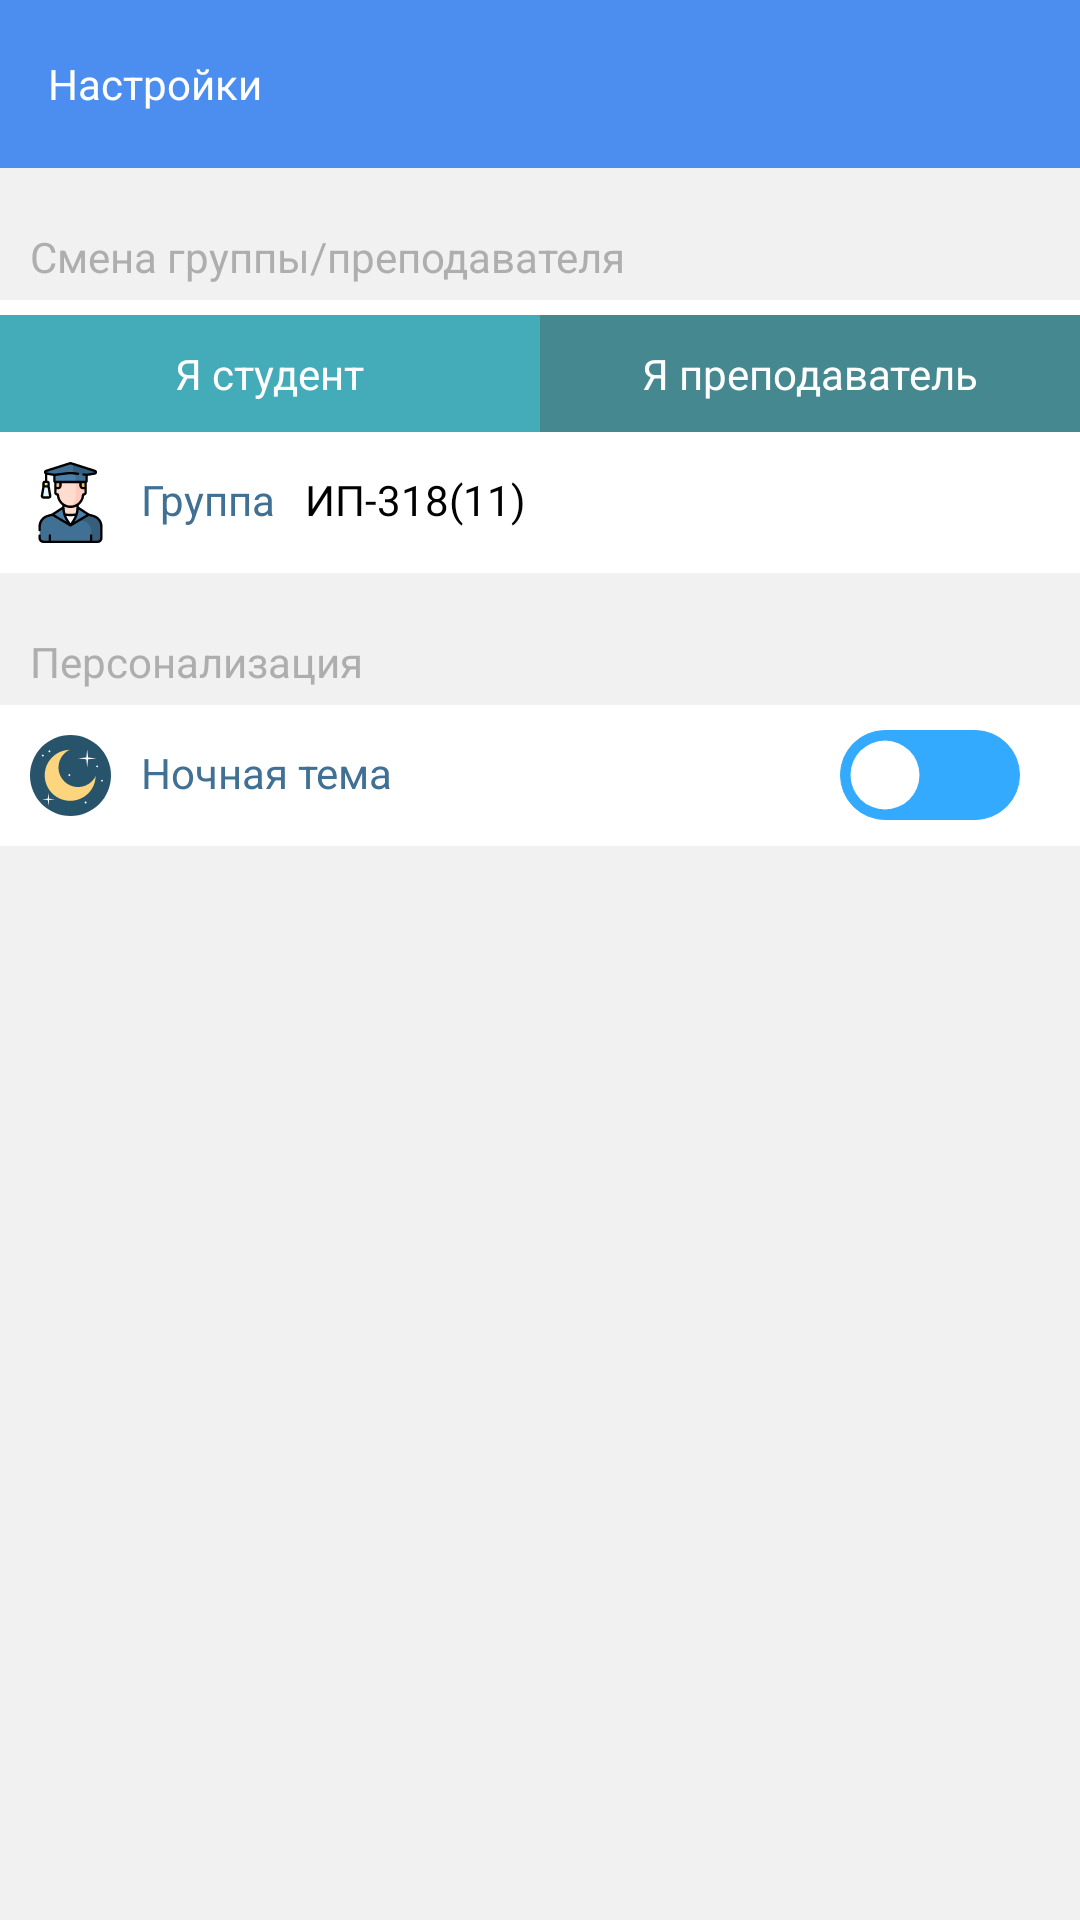

Here is an Android app screen rendered from its layout file. Give the layout XML and the strings, colors and styles it references.
<!-- AndroidManifest.xml: application theme Theme.Schedule_App -->
<!-- res/layout/fragment_settings.xml -->
<?xml version="1.0" encoding="utf-8"?>
<RelativeLayout xmlns:android="http://schemas.android.com/apk/res/android"
    xmlns:tools="http://schemas.android.com/tools"
    android:layout_width="match_parent"
    android:layout_height="match_parent"
    xmlns:app="http://schemas.android.com/apk/res-auto"
    android:background="@color/backgroud"
    tools:context=".fragment_settings">

    <com.google.android.material.appbar.AppBarLayout
        android:id="@+id/head"
        android:layout_width="match_parent"
        android:layout_height="wrap_content">

        <androidx.appcompat.widget.Toolbar
            android:id="@+id/toolbar"
            android:layout_width="match_parent"
            android:layout_height="wrap_content"
            android:background="@color/header"
            android:theme="@style/ThemeOverlay.AppCompat.Dark.ActionBar"
            app:popupTheme="@color/black">

            <RelativeLayout
                android:layout_width="match_parent"
                android:layout_height="wrap_content">

                <TextView
                    android:id="@+id/title"
                    android:textColor="@color/title"
                    android:text="Настройки"
                    android:layout_width="wrap_content"
                    android:layout_height="wrap_content"/>

            </RelativeLayout>

        </androidx.appcompat.widget.Toolbar>

    </com.google.android.material.appbar.AppBarLayout>

    <TextView
        android:id="@+id/label_change_group_or_teacher"
        android:layout_width="wrap_content"
        android:layout_height="wrap_content"
        android:text="Смена группы/преподавателя"
        android:textColor="@color/settings_punkt"
        android:layout_marginTop="20dp"
        android:layout_marginLeft="10dp"
        android:layout_below="@id/head"/>

    <RelativeLayout
        android:id="@+id/change_group_or_teacher"
        android:layout_width="match_parent"
        android:layout_height="wrap_content"
        android:layout_below="@id/label_change_group_or_teacher"
        android:layout_marginTop="5dp"
        android:background="@color/settings_change_group_or_teacher_background">

        <TableRow
            android:layout_marginTop="5dp"
            android:id="@+id/change_group_or_teacher_select"
            android:layout_width="match_parent"
            android:layout_height="wrap_content">

            <RelativeLayout
                android:id="@+id/select_group"
                android:layout_weight="0.5"
                android:background="@color/settings_change_group_or_teacher_selected"
                android:padding="10dp">

                <TextView
                    android:layout_centerHorizontal="true"
                    android:textColor="@color/settings_change_group_or_teacher_textcolor"
                    android:layout_width="wrap_content"
                    android:layout_height="wrap_content"
                    android:text="Я студент"/>

            </RelativeLayout>

            <RelativeLayout
                android:id="@+id/select_teacher"
                android:padding="10dp"
                android:background="@color/settings_change_group_or_teacher_notselected"
                android:layout_weight="0.5">

                <TextView
                    android:layout_width="wrap_content"
                    android:layout_height="wrap_content"
                    android:layout_centerHorizontal="true"
                    android:textColor="@color/settings_change_group_or_teacher_textcolor"
                    android:text="Я преподаватель"/>

            </RelativeLayout>

        </TableRow>

        <ImageView
            android:id="@+id/change_group_or_teacher_image"
            android:layout_width="wrap_content"
            android:layout_height="wrap_content"
            android:background="@drawable/image_group"
            android:layout_below="@id/change_group_or_teacher_select"
            android:layout_margin="10dp"/>

        <TextView
            android:id="@+id/change_group_or_teacher_select_title"
            android:layout_width="wrap_content"
            android:text="Группа"
            android:textColor="@color/settings_change_group_or_teacher_colorlabel"
            android:layout_toRightOf="@id/change_group_or_teacher_image"
            android:layout_below="@id/change_group_or_teacher_select"
            android:layout_marginTop="13dp"
            android:layout_height="wrap_content"/>

        <TextView
            android:id="@+id/change_group_or_teacher_text"
            android:layout_width="wrap_content"
            android:layout_height="wrap_content"
            android:textColor="@color/settings_change_group_or_teacher_colorspinner"
            android:layout_toRightOf="@id/change_group_or_teacher_select_title"
            android:text="ИП-318(11)"
            android:layout_below="@id/change_group_or_teacher_select"
            android:layout_marginTop="13dp"
            android:layout_marginLeft="10dp"/>

        <ImageView
            android:id="@+id/change_group_or_teacher_pencil"
            android:layout_width="15dp"
            android:layout_height="15dp"
            android:layout_toRightOf="@+id/change_group_or_teacher_text"
            android:src="@drawable/pencil"
            android:layout_below="@id/change_group_or_teacher_select"
            android:layout_marginTop="15dp"
            android:layout_marginLeft="5dp"/>

    </RelativeLayout>

    <TextView
        android:id="@+id/label_change_theme"
        android:layout_width="wrap_content"
        android:layout_height="wrap_content"
        android:text="Персонализация"
        android:textColor="@color/settings_punkt"
        android:layout_marginTop="20dp"
        android:layout_marginLeft="10dp"
        android:layout_below="@id/change_group_or_teacher"/>

    <RelativeLayout
        android:id="@+id/change_theme"
        android:layout_width="match_parent"
        android:layout_height="wrap_content"
        android:layout_below="@id/label_change_theme"
        android:layout_marginTop="5dp"
        android:background="@color/settings_change_group_or_teacher_background">

        <ImageView
            android:id="@+id/change_theme_image"
            android:layout_width="wrap_content"
            android:layout_height="wrap_content"
            android:background="@drawable/half_moon_1"
            android:layout_margin="10dp"/>

        <TextView
            android:id="@+id/change_theme_title"
            android:layout_width="wrap_content"
            android:text="Ночная тема"
            android:textColor="@color/settings_change_group_or_teacher_colorlabel"
            android:layout_toRightOf="@id/change_theme_image"
            android:layout_marginTop="13dp"
            android:layout_height="wrap_content"/>

        <Switch
            android:id="@+id/change_theme_switch"
            android:layout_alignParentRight="true"
            android:layout_centerVertical="true"
            android:layout_width="wrap_content"
            android:thumb="@drawable/switch_thumb_push"
            android:track="@drawable/switch_track_push"
            android:layout_marginRight="20dp"
            android:switchMinWidth="0dp"
            android:layout_height="wrap_content"
            android:checked="false"/>

    </RelativeLayout>

</RelativeLayout>
<!-- resources referenced by this layout -->
<resources>
  <color name="backgroud">#F1F1F1</color>
  <color name="black">#FF000000</color>
  <color name="header">#4C8EF0</color>
  <color name="settings_change_group_or_teacher_background">#fff</color>
  <color name="settings_change_group_or_teacher_colorlabel">#407093</color>
  <color name="settings_change_group_or_teacher_colorspinner">#000</color>
  <color name="settings_change_group_or_teacher_notselected">#468890</color>
  <color name="settings_change_group_or_teacher_selected">#44ABB9</color>
  <color name="settings_change_group_or_teacher_textcolor">#FFFFFF</color>
  <color name="settings_punkt">#AEAEAE</color>
  <color name="title">#FFFFFF</color>
  <!-- drawable half_moon_1: vector/xml drawable (drawable, 2163 chars, omitted) -->
  <!-- drawable image_group: vector/xml drawable (drawable, 8852 chars, omitted) -->
  <!-- drawable switch_thumb_push (drawable) -->
  <?xml version="1.0" encoding="utf-8"?>
  <selector xmlns:android="http://schemas.android.com/apk/res/android">
      <item android:state_checked="false">
          <shape android:dither="true" android:shape="rectangle" android:useLevel="false" android:visible="true">
              <solid android:color="#fff" />
              <corners android:radius="100dp" />
              <size android:width="30dp" android:height="30dp" />
              <stroke android:width="7dp" android:color="#0000ffff" />
          </shape>
      </item>
      <item android:state_checked="true">
          <shape android:dither="true" android:shape="rectangle" android:useLevel="false" android:visible="true">
              <solid android:color="#fff" />
              <corners android:radius="100dp" />
              <size android:width="30dp" android:height="30dp" />
              <stroke android:width="7dp" android:color="#0000ffff" />
          </shape>
      </item>
  </selector>
  <!-- drawable switch_track_push (drawable) -->
  <?xml version="1.0" encoding="utf-8"?>
  <selector xmlns:android="http://schemas.android.com/apk/res/android">
      <item android:state_checked="true">
          <shape android:dither="true" android:shape="rectangle" android:useLevel="false" android:visible="true">
              <solid android:color="#34AAFF" />
              <corners android:radius="25dp" />
              <stroke android:color="#34AAFF" android:width="0.1dp"/>
              <size android:width="1dp" android:height="2dp" />
          </shape>
      </item>
      <item android:state_checked="false">
          <shape android:dither="true" android:shape="rectangle" android:useLevel="false" android:visible="true">
              <solid android:color="#34AAFF" />
              <corners android:radius="25dp" />
              <stroke android:color="#34AAFF" android:width="0.1dp"/>
              <size android:width="1dp" android:height="2dp" />
          </shape>
      </item>
  </selector>
  <style name="Theme.Schedule_App" parent="Theme.MaterialComponents.DayNight.NoActionBar">
          
          <item name="colorPrimary">@color/purple_500</item>
          <item name="colorPrimaryVariant">@color/purple_700</item>
          <item name="colorOnPrimary">@color/white</item>
          
          <item name="colorSecondary">@color/teal_200</item>
          <item name="colorSecondaryVariant">@color/teal_700</item>
          <item name="colorOnSecondary">@color/black</item>
          
          <item name="android:statusBarColor" tools:targetApi="l">?attr/colorPrimaryVariant</item>
          
      </style>
  <color name="purple_500">#FF6200EE</color>
  <color name="purple_700">#3D72C2</color>
  <color name="white">#FFFFFFFF</color>
  <color name="teal_200">#FF03DAC5</color>
  <color name="teal_700">#FF018786</color>
</resources>
